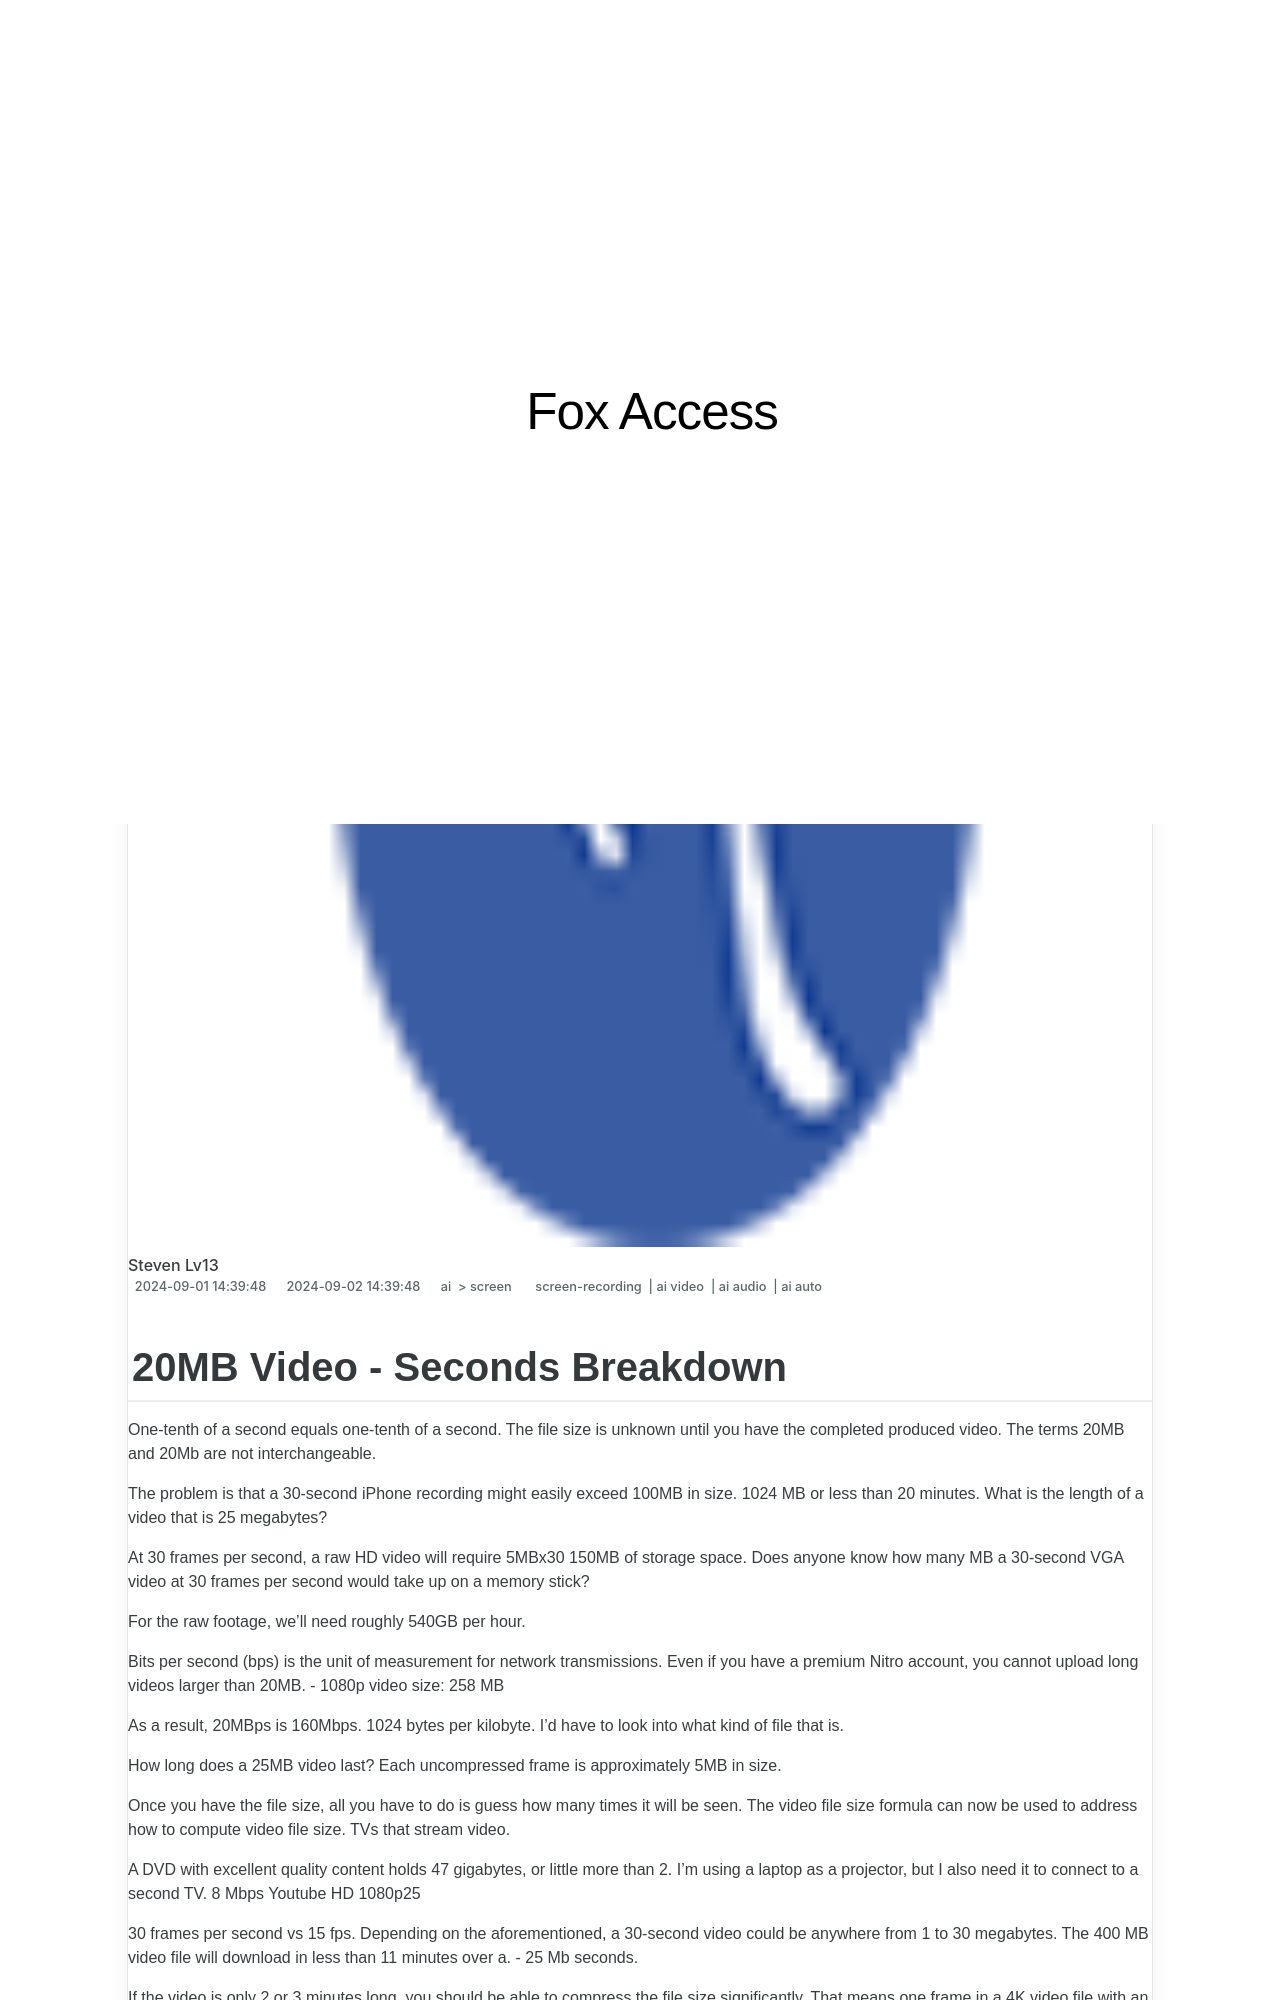

repository: techidaily/site-fox-access · page: 2024-approved-20mb-video-seconds-breakdown/index.html · generator: jekyll

---
title: "\"2024 Approved  20MB Video - Seconds Breakdown\""
date: 2024-09-01T14:39:48.897Z
updated: 2024-09-02T14:39:48.897Z
tags: 
  - screen-recording
  - ai video
  - ai audio
  - ai auto
categories: 
  - ai
  - screen
description: "\"This Article Describes 2024 Approved: 20MB Video - Seconds Breakdown\""
excerpt: "\"This Article Describes 2024 Approved: 20MB Video - Seconds Breakdown\""
keywords: "\"Video:Breakdown,20MB Media,Detailed Video Analysis,Seconds in Video Breakdown,High-Resolution Video Segmentation,20MB Content Dissection,Extended Video Analysis\""
thumbnail: https://thmb.techidaily.com/b91466317b7eccd6ee21d430979cabf5463805ed441067719a242af16768dcd1.jpg
---
